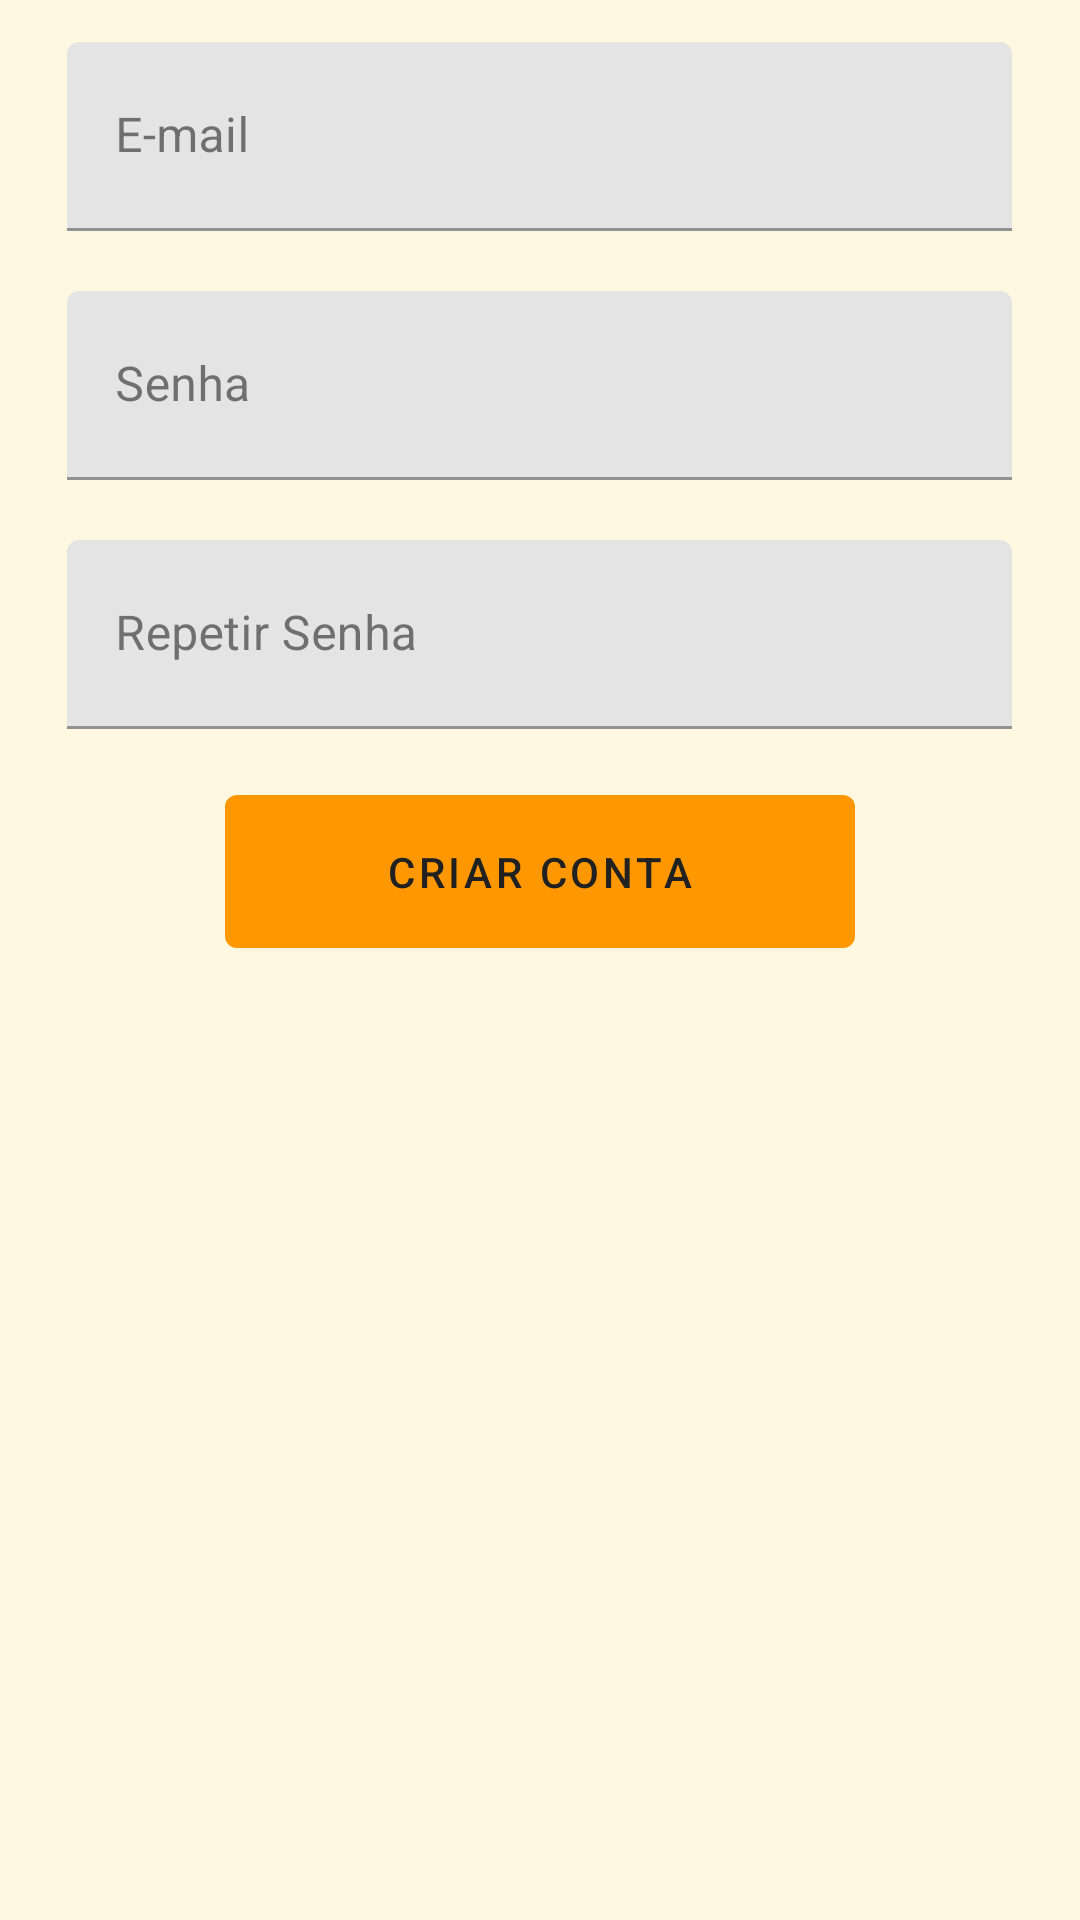

Layout XML and referenced resources for this Android screen:
<!-- AndroidManifest.xml: application theme Theme.RotinasSim -->
<!-- res/layout/fragment_register.xml -->
<?xml version="1.0" encoding="utf-8"?>
<FrameLayout xmlns:android="http://schemas.android.com/apk/res/android"
    xmlns:tools="http://schemas.android.com/tools"
    android:layout_width="match_parent"
    android:layout_height="match_parent"
    tools:context=".RegisterFragment"
    android:padding="14sp"
    >

    <com.google.android.material.textfield.TextInputLayout
        android:layout_width="315dp"
        android:layout_height="63dp"
        android:layout_marginBottom="20sp"
        android:layout_gravity="center_horizontal"
        >
        <com.google.android.material.textfield.TextInputEditText
            android:id="@+id/inputEmailRegistro"
            android:layout_width="match_parent"
            android:layout_height="match_parent"
            android:hint="E-mail"
            android:maxLength="150"
            android:inputType="textEmailAddress"
            />

    </com.google.android.material.textfield.TextInputLayout>

    <com.google.android.material.textfield.TextInputLayout
        android:layout_width="315dp"
        android:layout_height="63dp"
        android:layout_gravity="center_horizontal"
        android:layout_marginTop="83dp"
        >
        <com.google.android.material.textfield.TextInputEditText
            android:id="@+id/inputSenhaRegistro"
            android:layout_width="match_parent"
            android:layout_height="match_parent"
            android:hint="Senha"
            android:inputType="textPassword"
            android:maxLength="16"
            />
    </com.google.android.material.textfield.TextInputLayout>

    <com.google.android.material.textfield.TextInputLayout
        android:layout_width="315dp"
        android:layout_height="63dp"
        android:layout_gravity="center_horizontal"
        android:layout_marginTop="166dp"
        >
        <com.google.android.material.textfield.TextInputEditText
            android:id="@+id/inputRepeatSenhaRegistro"
            android:layout_width="match_parent"
            android:layout_height="match_parent"
            android:hint="Repetir Senha"
            android:inputType="textPassword"
            android:maxLength="16"
            />

    </com.google.android.material.textfield.TextInputLayout>

    <com.google.android.material.button.MaterialButton
        android:id="@+id/botaoCadastro"
        android:layout_width="210dp"
        android:layout_height="63dp"
        android:layout_marginTop="245sp"
        android:layout_gravity="center_horizontal"
        android:text="Criar Conta"
        android:textColor="@color/colorOnSecondary"
        />

</FrameLayout>
<!-- resources referenced by this layout -->
<resources>
  <color name="colorOnSecondary">#212121</color>
  <style name="Theme.RotinasSim" parent="Base.Theme.RotinasSim" />
  <style name="Base.Theme.RotinasSim" parent="Theme.MaterialComponents.DayNight.NoActionBar">
          <item name="colorPrimary">@color/colorPrimary</item>
          <item name="colorPrimaryVariant">@color/colorPrimaryVariant</item>
          <item name="colorOnPrimary">@color/colorOnPrimary</item>
  
          <item name="colorSecondary">@color/colorSecondary</item>
          <item name="colorOnSecondary">@color/colorOnSecondary</item>
  
          <item name="android:colorBackground">@color/colorBackground</item>
          <item name="colorOnBackground">@color/colorOnBackground</item>
  
          <item name="colorSurface">@color/colorSurface</item>
          <item name="colorOnSurface">@color/colorOnSurface</item>
  
          <item name="colorError">@color/colorError</item>
          <item name="colorOnError">@color/colorOnError</item>
  
          <item name="android:statusBarColor">@color/colorPrimaryVariant</item>
          <item name="android:navigationBarColor">@color/colorPrimary</item>
          <item name="android:windowLightStatusBar">true</item>
      </style>
  <color name="colorPrimary">#FF9800</color>
  <color name="colorPrimaryVariant">#F57C00</color>
  <color name="colorOnPrimary">#FFFFFF</color>
  <color name="colorSecondary">#FFB74D</color>
  <color name="colorBackground">#FFF8E1</color>
  <color name="colorOnBackground">#212121</color>
  <color name="colorSurface">#FFFFFF</color>
  <color name="colorOnSurface">#212121</color>
  <color name="colorError">#D32F2F</color>
  <color name="colorOnError">#FFFFFF</color>
</resources>
